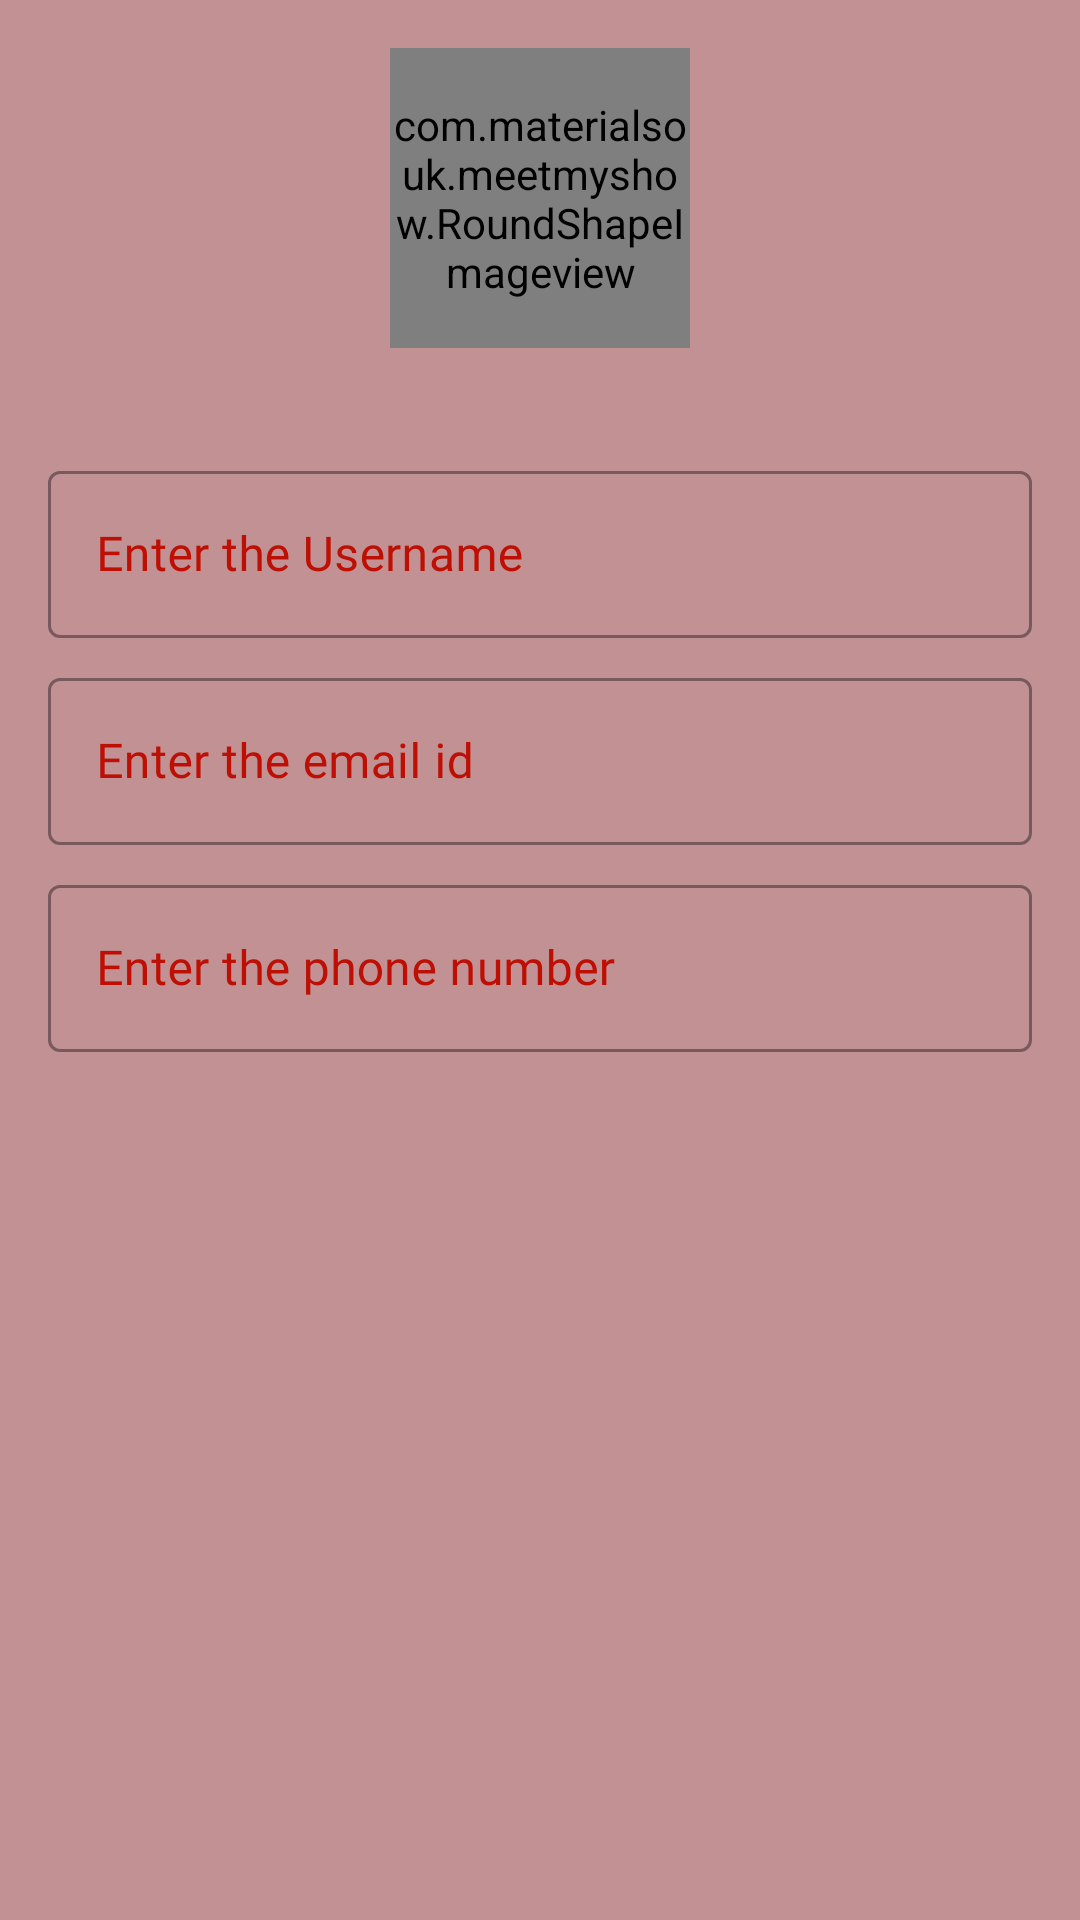

Android layout source for this screen:
<!-- AndroidManifest.xml: application theme Theme.OMTBSApp -->
<!-- res/layout/fragment_profile.xml -->
<?xml version="1.0" encoding="utf-8"?>
<androidx.constraintlayout.widget.ConstraintLayout xmlns:android="http://schemas.android.com/apk/res/android"
    xmlns:tools="http://schemas.android.com/tools"
    android:layout_width="match_parent"
    android:layout_height="match_parent"
    android:background="@color/main_color"
    xmlns:app="http://schemas.android.com/apk/res-auto"
    tools:context=".ui.ProfileFragment">

    <com.materialsouk.meetmyshow.RoundShapeImageview
        android:id="@+id/roundShapeImageview"
        android:layout_width="100dp"
        android:layout_height="100dp"
        android:layout_marginTop="16dp"
        android:src="@mipmap/app_logo_round"
        app:layout_constraintEnd_toEndOf="parent"
        app:layout_constraintStart_toStartOf="parent"
        app:layout_constraintTop_toTopOf="parent" />

    <com.google.android.material.textfield.TextInputLayout
        android:id="@+id/textField"
        style="@style/Widget.MaterialComponents.TextInputLayout.OutlinedBox"
        android:layout_width="match_parent"
        android:layout_height="wrap_content"
        android:layout_marginStart="16dp"
        android:layout_marginEnd="16dp"
        android:layout_marginBottom="8dp"
        android:textColorHint="@color/label"
        android:hint="@string/enter_the_user_name"
        app:layout_constraintBottom_toTopOf="@+id/textField1"
        app:layout_constraintEnd_toEndOf="parent"
        app:layout_constraintStart_toStartOf="parent">

        <com.google.android.material.textfield.TextInputEditText
            android:id="@+id/edUserName"
            android:textColor="@color/label"
            android:enabled="false"
            android:layout_width="match_parent"
            android:layout_height="wrap_content"
            android:fontFamily="@font/secular_one_regular"
            android:inputType="textPersonName" />

    </com.google.android.material.textfield.TextInputLayout>

    <com.google.android.material.textfield.TextInputLayout
        android:id="@+id/textField1"
        style="@style/Widget.MaterialComponents.TextInputLayout.OutlinedBox"
        android:layout_width="match_parent"
        android:layout_height="wrap_content"
        android:layout_marginStart="16dp"
        android:layout_marginEnd="16dp"
        android:textColorHint="@color/label"
        android:layout_marginBottom="8dp"
        android:hint="@string/enter_the_email_id"
        app:layout_constraintBottom_toTopOf="@+id/textFieldgd"
        app:layout_constraintEnd_toEndOf="parent"
        app:layout_constraintStart_toStartOf="parent">

        <com.google.android.material.textfield.TextInputEditText
            android:id="@+id/edEmailId"
            android:textColor="@color/label"
            android:enabled="false"
            android:layout_width="match_parent"
            android:layout_height="wrap_content"
            android:fontFamily="@font/secular_one_regular"
            android:inputType="textEmailAddress" />

    </com.google.android.material.textfield.TextInputLayout>


    <com.google.android.material.textfield.TextInputLayout
        android:id="@+id/textFieldgd"
        style="@style/Widget.MaterialComponents.TextInputLayout.OutlinedBox"
        android:layout_width="match_parent"
        android:layout_height="wrap_content"
        android:layout_marginStart="16dp"
        android:layout_marginEnd="16dp"
        android:hint="@string/enter_the_phone_number"
        android:textColorHint="@color/label"
        app:layout_constraintBottom_toBottomOf="parent"
        app:layout_constraintEnd_toEndOf="parent"
        app:layout_constraintStart_toStartOf="parent"
        app:layout_constraintTop_toTopOf="parent">

        <com.google.android.material.textfield.TextInputEditText
            android:id="@+id/edPhoneNum"
            android:layout_width="match_parent"
            android:layout_height="wrap_content"
            android:enabled="false"
            android:ems="10"
            android:fontFamily="@font/secular_one_regular"
            android:inputType="number"
            android:maxLength="10"
            android:textColor="@color/label" />

    </com.google.android.material.textfield.TextInputLayout>

</androidx.constraintlayout.widget.ConstraintLayout>
<!-- resources referenced by this layout -->
<resources>
  <color name="label">#BD0F03</color>
  <color name="main_color">#8086242A</color>
  <!-- mipmap app_logo_round: png bitmap (mipmap-hdpi, 3806 bytes) -->
  <string name="enter_the_email_id">Enter the email id</string>
  <string name="enter_the_phone_number">Enter the phone number</string>
  <string name="enter_the_user_name">Enter the Username</string>
  <style name="Theme.OMTBSApp" parent="Theme.MaterialComponents.Light.DarkActionBar">
          
          <item name="colorPrimary">@color/black</item>  
          <item name="colorPrimaryVariant">@color/purple_700</item>
          <item name="colorOnPrimary">#009EFF</item> 
          
          <item name="colorSecondary">@color/lightFloatingColor</item> 
          <item name="colorSecondaryVariant">@color/teal_700</item>
          <item name="colorOnSecondary">@color/white</item>  
          
          <item name="android:statusBarColor" tools:targetApi="l">?attr/colorPrimaryVariant</item>
          
          <item name="windowActionBar">false</item>
          <item name="windowNoTitle">true</item>
          <item name="android:textColor">@color/black</item>
      </style>
  <color name="black">#FF000000</color>
  <color name="purple_700">#FF3700B3</color>
  <color name="lightFloatingColor">#14213d</color>
  <color name="teal_700">#FF018786</color>
  <color name="white">#FFFFFFFF</color>
</resources>
